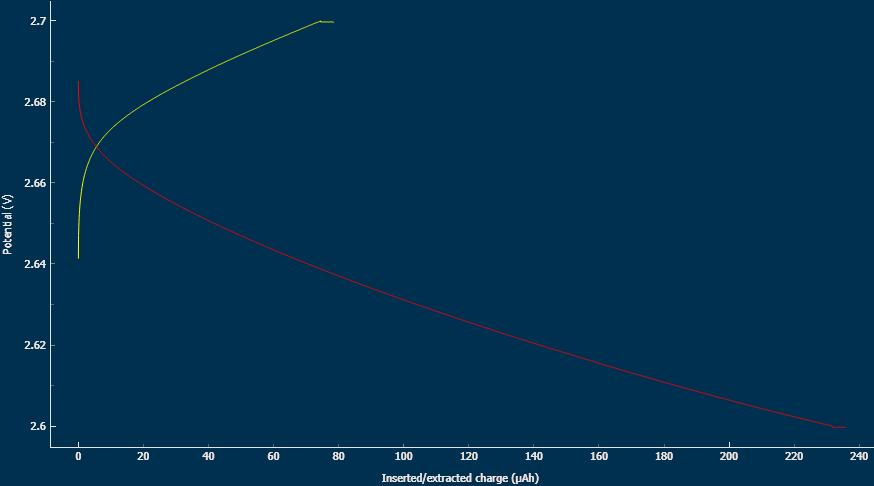

Source data for this figure (header and first rows):
Device Serial:	0001
Lower Bound[V]:	2.6
Upper Bound[V]:	2.7
Charge Current[mA]:	0.5
Discharge Current[mA]:	-0.5
Half Cycles:	2
Samples to Average:	5
Elapsed_Time(s)	Potential(V)	Current(A)	Half-Cycle
1.652680e-01	2.641434e+00	3.995381e-04	1
6.106871e-01	2.647049e+00	5.000288e-04	1
1.059279e+00	2.648993e+00	4.999391e-04	1
1.509613e+00	2.650408e+00	4.999816e-04	1
1.960168e+00	2.651520e+00	5.000217e-04	1
2.409380e+00	2.652487e+00	5.000264e-04	1
2.859352e+00	2.653265e+00	5.000948e-04	1
3.309459e+00	2.654028e+00	5.000500e-04	1
3.760285e+00	2.654657e+00	5.000689e-04	1
4.209515e+00	2.655216e+00	5.001207e-04	1
4.659366e+00	2.655730e+00	5.000382e-04	1
5.109275e+00	2.656214e+00	5.000123e-04	1
5.560099e+00	2.656691e+00	5.000901e-04	1
6.009663e+00	2.657108e+00	5.000500e-04	1
6.459447e+00	2.657497e+00	4.999981e-04	1
6.910553e+00	2.657877e+00	5.000382e-04	1
7.361714e+00	2.658241e+00	5.001255e-04	1
7.811053e+00	2.658600e+00	5.000406e-04	1
8.260874e+00	2.658886e+00	5.000948e-04	1
8.710840e+00	2.659190e+00	5.000854e-04	1
9.161798e+00	2.659469e+00	5.001160e-04	1
9.611113e+00	2.659742e+00	5.001538e-04	1
1.006087e+01	2.660051e+00	5.000571e-04	1
1.051094e+01	2.660272e+00	5.000995e-04	1
1.096177e+01	2.660538e+00	5.000288e-04	1
1.141116e+01	2.660780e+00	5.001160e-04	1
1.186127e+01	2.661031e+00	5.001632e-04	1
1.231088e+01	2.661217e+00	5.000476e-04	1
1.276144e+01	2.661456e+00	5.000358e-04	1
1.321142e+01	2.661673e+00	5.000382e-04	1
1.366103e+01	2.661872e+00	5.000618e-04	1
1.411099e+01	2.662065e+00	5.000641e-04	1
1.456113e+01	2.662256e+00	5.001443e-04	1
1.501186e+01	2.662457e+00	5.000240e-04	1
1.546119e+01	2.662634e+00	5.001113e-04	1
1.591107e+01	2.662809e+00	5.000665e-04	1
1.636115e+01	2.662959e+00	5.000641e-04	1
1.681188e+01	2.663136e+00	5.000665e-04	1
1.726120e+01	2.663333e+00	5.000170e-04	1
1.771108e+01	2.663506e+00	5.001420e-04	1
1.816144e+01	2.663611e+00	5.001325e-04	1
1.861158e+01	2.663831e+00	5.000665e-04	1
1.906131e+01	2.663921e+00	5.000523e-04	1
1.951124e+01	2.664082e+00	5.000547e-04	1
1.996119e+01	2.664280e+00	5.000146e-04	1
2.041189e+01	2.664376e+00	5.001042e-04	1
2.086131e+01	2.664521e+00	4.999887e-04	1
2.131122e+01	2.664667e+00	5.000972e-04	1
2.176126e+01	2.664783e+00	5.000712e-04	1
2.221213e+01	2.664915e+00	5.000123e-04	1
2.266137e+01	2.665063e+00	5.001632e-04	1
2.311125e+01	2.665182e+00	5.000877e-04	1
2.356128e+01	2.665285e+00	5.000217e-04	1
... 4,977 more rows
